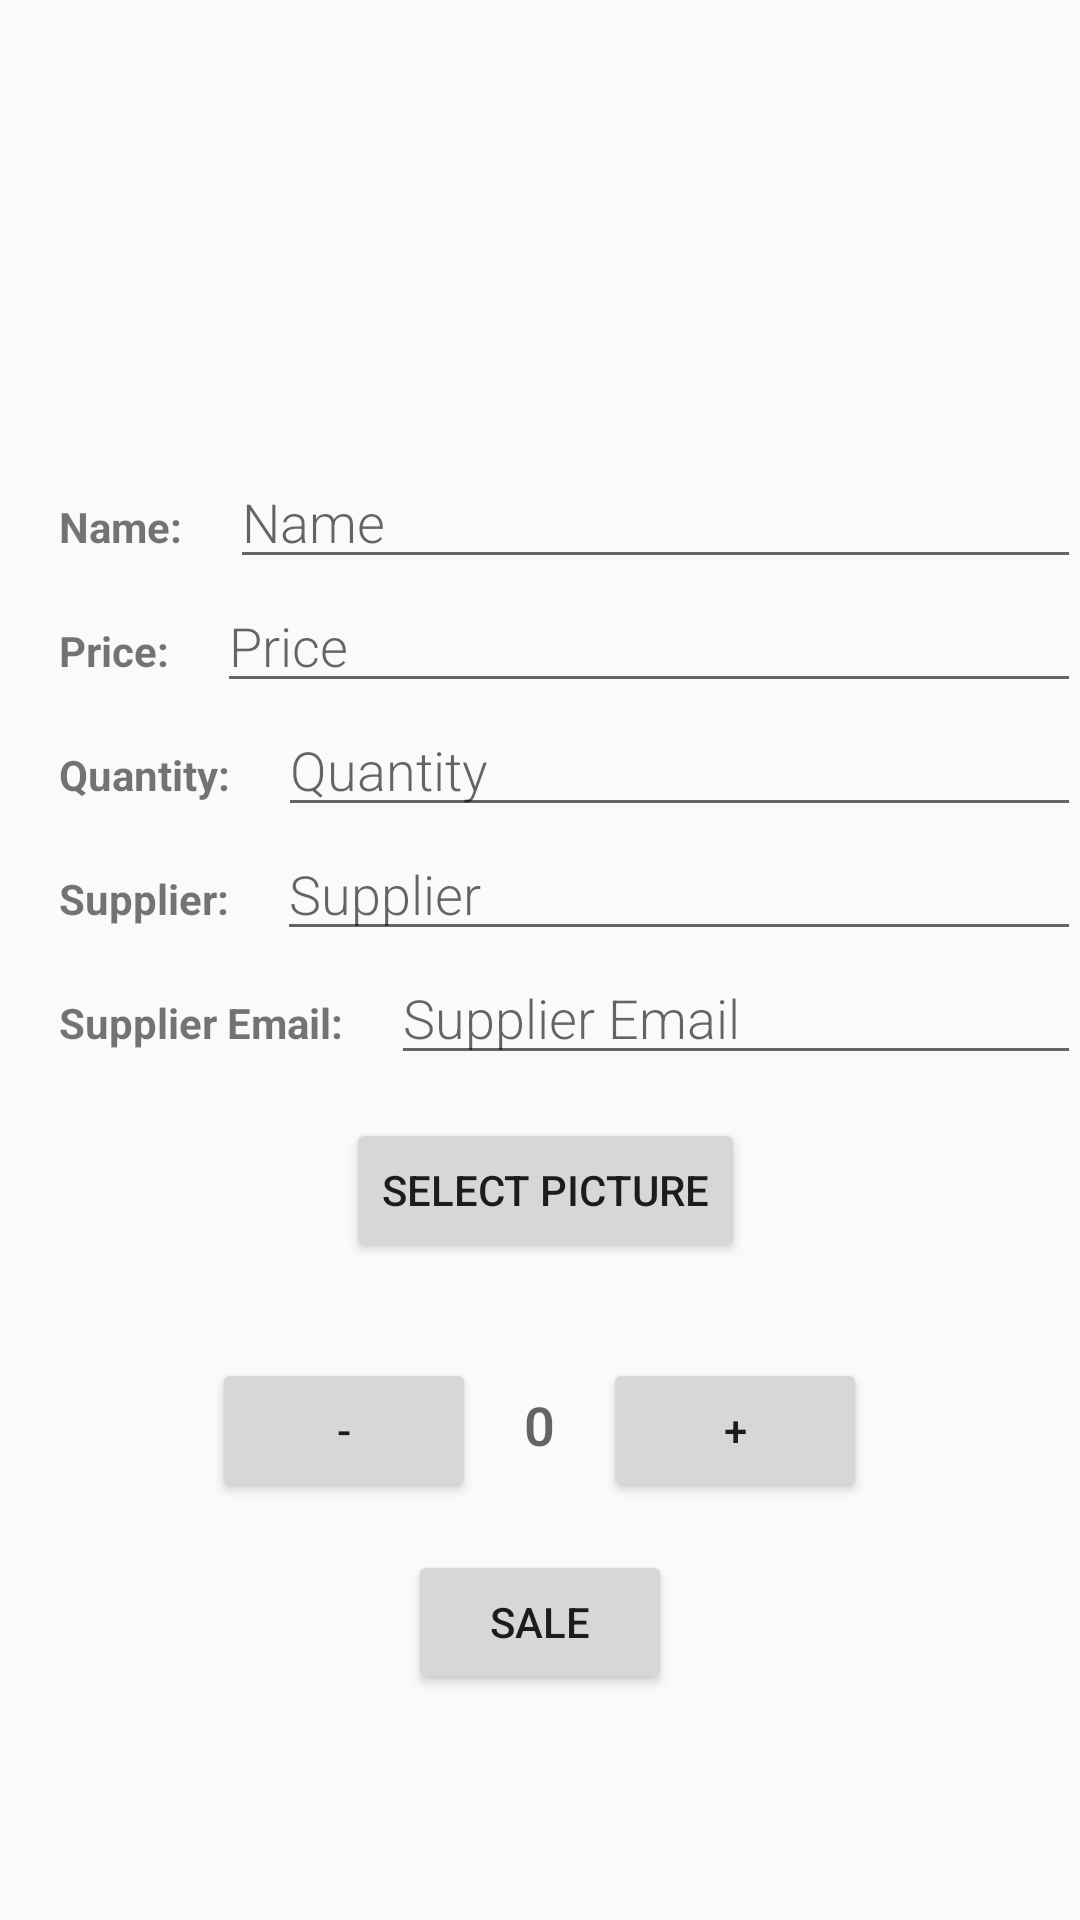

Android layout source for this screen:
<!-- AndroidManifest.xml: activity theme EditorTheme -->
<!-- res/layout/activity_editor.xml -->
<?xml version="1.0" encoding="utf-8"?>
<ScrollView xmlns:android="http://schemas.android.com/apk/res/android"
    xmlns:app="http://schemas.android.com/apk/res-auto"
    xmlns:tools="http://schemas.android.com/tools"
    android:layout_width="match_parent"
    android:layout_height="match_parent"
    tools:context=".EditorActivity">

    
    <LinearLayout
        android:layout_width="match_parent"
        android:layout_height="match_parent"
        android:orientation="vertical"
        android:padding="@dimen/activity_margin">

        <ImageView
            android:id="@+id/product_picture"
            android:layout_width="200dp"
            android:layout_height="150dp"
            android:layout_gravity="center"
            android:src="@drawable/no_image"/>

        
        <LinearLayout
            android:layout_width="match_parent"
            android:layout_height="wrap_content"
            android:orientation="vertical"
            android:paddingLeft="4dp">

            
            <LinearLayout
                android:layout_width="match_parent"
                android:layout_height="wrap_content"
                android:orientation="horizontal">
                <TextView
                    style="@style/EditorTextStyle"
                    android:text="@string/textview_name" />

                
                <EditText
                    android:id="@+id/edit_product_name"
                    style="@style/EditorFieldStyle"
                    android:hint="@string/hint_product_name"
                    android:inputType="textCapWords" />

            </LinearLayout>

            
            <LinearLayout
                android:layout_width="match_parent"
                android:layout_height="wrap_content"
                android:orientation="horizontal">

                <TextView
                    style="@style/EditorTextStyle"
                    android:text="@string/textview_price" />

                
                <EditText
                    android:id="@+id/edit_product_price"
                    style="@style/EditorFieldStyle"
                    android:hint="@string/hint_product_price"
                    android:inputType="number" />
            </LinearLayout>

            
            <LinearLayout
                android:layout_width="match_parent"
                android:layout_height="wrap_content"
                android:orientation="horizontal">

                <TextView
                    style="@style/EditorTextStyle"
                    android:text="@string/textview_quantity" />

                
                <EditText
                    android:id="@+id/edit_product_quantity"
                    style="@style/EditorFieldStyle"
                    android:hint="@string/hint_product_quantity"
                    android:inputType="number" />
            </LinearLayout>

            
            <LinearLayout
                android:layout_width="match_parent"
                android:layout_height="wrap_content"
                android:orientation="horizontal">

                <TextView
                    style="@style/EditorTextStyle"
                    android:text="@string/textview_supplier" />

                
                <EditText
                    android:id="@+id/edit_product_supplier"
                    style="@style/EditorFieldStyle"
                    android:hint="@string/hint_product_supplier"
                    android:inputType="textCapWords" />
            </LinearLayout>

            
            <LinearLayout
                android:layout_width="match_parent"
                android:layout_height="wrap_content"
                android:orientation="horizontal">

                <TextView
                    style="@style/EditorTextStyle"
                    android:text="@string/textview_supplier_email" />

                
                <EditText
                    android:id="@+id/edit_product_supplier_email"
                    style="@style/EditorFieldStyle"
                    android:hint="@string/hint_product_supplier_email" />
            </LinearLayout>

            
            <Button
                android:id="@+id/image"
                android:layout_width="wrap_content"
                android:layout_height="wrap_content"
                android:layout_gravity="center"
                android:layout_margin="16dp"
                android:onClick="pic"
                android:text="@string/button_select_picture" />

        </LinearLayout>

        <LinearLayout
            android:layout_width="wrap_content"
            android:layout_height="wrap_content"
            android:layout_gravity="center"
            android:orientation="horizontal"
            android:paddingTop="16dp">

            <Button
                android:id="@+id/decrease_quantity_buttos"
                android:layout_width="wrap_content"
                android:layout_height="wrap_content"
                android:onClick="decreaseSaleQuantity"
                android:text="@string/button_decrease_quantity" />

            <TextView
                android:id="@+id/text_sale_quantity"
                style="@style/EditorFieldStyle"
                android:layout_width="wrap_content"
                android:layout_height="wrap_content"
                android:paddingLeft="16dp"
                android:paddingRight="16dp"
                android:text="@string/textview_sale_quantity"
                android:textStyle="bold" />

            <Button
                android:id="@+id/increase_quantity_button"
                android:layout_width="wrap_content"
                android:layout_height="wrap_content"
                android:onClick="increaseSaleQuantity"
                android:text="@string/button_increase_quantity" />

        </LinearLayout>

        <Button
            android:id="@+id/sale_button"
            android:layout_width="wrap_content"
            android:layout_height="wrap_content"
            android:layout_gravity="center"
            android:layout_margin="16dp"
            android:onClick="sale"
            android:text="@string/sale_button" />

    </LinearLayout>
</ScrollView>
<!-- resources referenced by this layout -->
<resources>
  <string name="button_decrease_quantity">-</string>
  <string name="button_increase_quantity">+</string>
  <string name="button_select_picture">Select Picture</string>
  <string name="hint_product_name">Name</string>
  <string name="hint_product_price">Price</string>
  <string name="hint_product_quantity">Quantity</string>
  <string name="hint_product_supplier">Supplier</string>
  <string name="hint_product_supplier_email">Supplier Email</string>
  <string name="sale_button">Sale</string>
  <string name="textview_name">Name: </string>
  <string name="textview_price">Price: </string>
  <string name="textview_quantity">Quantity: </string>
  <string name="textview_sale_quantity">0</string>
  <string name="textview_supplier">Supplier: </string>
  <string name="textview_supplier_email">Supplier Email: </string>
  <style name="EditorFieldStyle">
          <item name="android:layout_height">wrap_content</item>
          <item name="android:layout_width">match_parent</item>
          <item name="android:fontFamily">sans-serif-light</item>
          <item name="android:textAppearance">?android:textAppearanceMedium</item>
      </style>
  <style name="EditorTextStyle">
          <item name="android:layout_height">wrap_content</item>
          <item name="android:layout_width">wrap_content</item>
          <item name="android:paddingLeft">16dp</item>
          <item name="android:paddingRight">16dp</item>
          <item name="android:paddingTop">16dp</item>
          <item name="android:textAppearance">?android:textAppearanceSmall</item>
          <item name="android:textStyle">bold</item>
      </style>
  <style name="EditorTheme" parent="Theme.AppCompat.Light.DarkActionBar">
          <item name="colorPrimary">@color/editorColorPrimary</item>
          <item name="colorPrimaryDark">@color/editorColorPrimaryDark</item>
          <item name="colorAccent">@color/colorAccent</item>
      </style>
  <color name="editorColorPrimary">#2D3640</color>
  <color name="editorColorPrimaryDark">#394450</color>
  <color name="colorAccent">#9E9E9E</color>
</resources>
